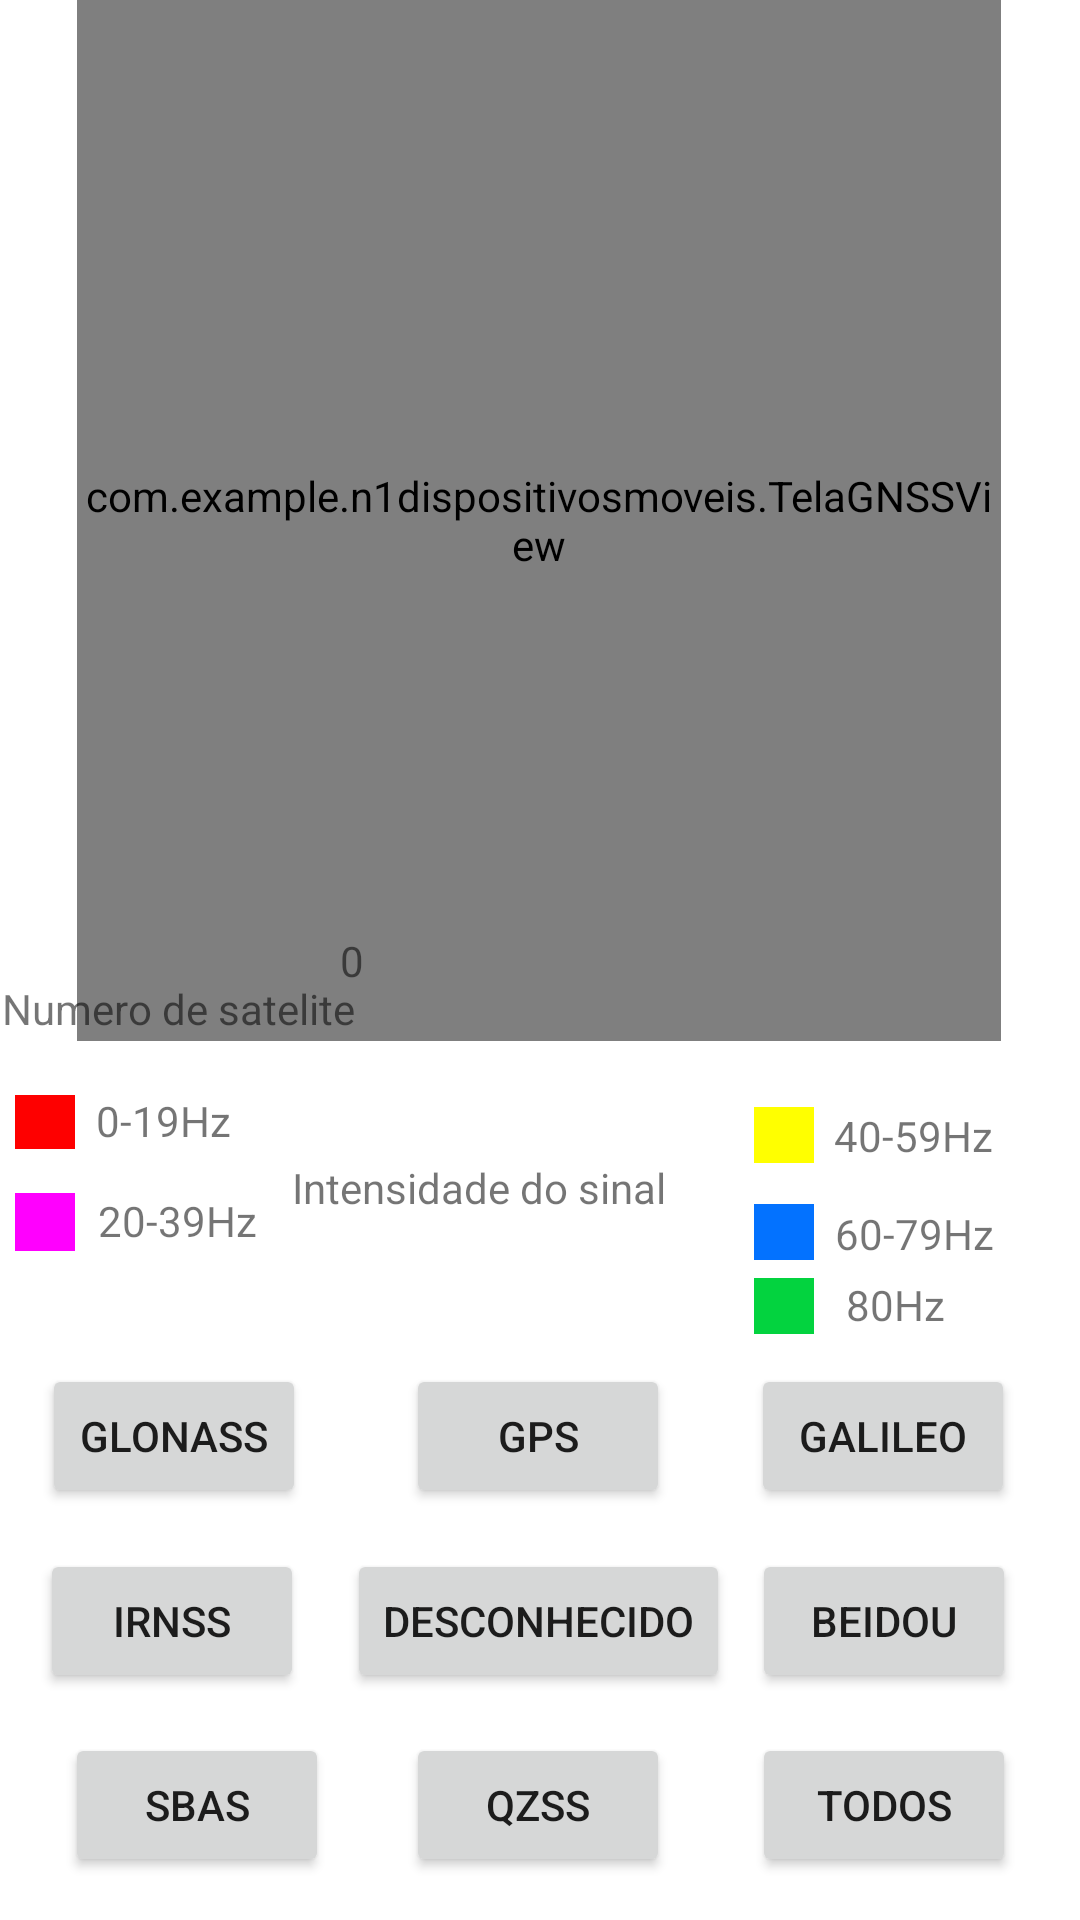

This screen was rendered from an Android layout file. Write that file and the resources it references.
<!-- AndroidManifest.xml: application theme Theme.N1DispositivosMoveis -->
<!-- res/layout/activity_tela_draw.xml -->
<?xml version="1.0" encoding="utf-8"?>
<androidx.constraintlayout.widget.ConstraintLayout xmlns:android="http://schemas.android.com/apk/res/android"
    xmlns:app="http://schemas.android.com/apk/res-auto"
    xmlns:tools="http://schemas.android.com/tools"
    android:layout_width="match_parent"
    android:layout_height="match_parent"
    tools:context=".TelaGNSSActivity">

    <com.example.n1dispositivosmoveis.TelaGNSSView
        android:id="@+id/gnssDraw1"
        android:layout_width="308dp"
        android:layout_height="347dp"
        app:layout_constraintBottom_toTopOf="@+id/btn5"
        app:layout_constraintEnd_toEndOf="parent"
        app:layout_constraintHorizontal_bias="0.495"
        app:layout_constraintStart_toStartOf="parent"
        app:layout_constraintTop_toTopOf="parent"
        app:layout_constraintVertical_bias="0.0" />

    <Button
        android:id="@+id/btnTodos"
        android:layout_width="wrap_content"
        android:layout_height="wrap_content"
        android:text="todos"

        app:layout_constraintBottom_toBottomOf="parent"
        app:layout_constraintEnd_toEndOf="parent"
        app:layout_constraintHorizontal_bias="0.922"
        app:layout_constraintStart_toStartOf="parent"
        app:layout_constraintTop_toTopOf="parent"
        app:layout_constraintVertical_bias="0.976" />

    <Button
        android:id="@+id/btncontela1"
        android:layout_width="wrap_content"
        android:layout_height="wrap_content"
        android:text="GPS"

        app:layout_constraintBottom_toBottomOf="parent"
        app:layout_constraintEnd_toEndOf="parent"
        app:layout_constraintHorizontal_bias="0.498"
        app:layout_constraintStart_toStartOf="parent"
        app:layout_constraintTop_toTopOf="parent"
        app:layout_constraintVertical_bias="0.768" />

    <Button
        android:id="@+id/btn5"
        android:layout_width="wrap_content"
        android:layout_height="wrap_content"
        android:text="Beidou"

        app:layout_constraintBottom_toBottomOf="parent"
        app:layout_constraintEnd_toEndOf="parent"
        app:layout_constraintHorizontal_bias="0.922"
        app:layout_constraintStart_toStartOf="parent"
        app:layout_constraintTop_toTopOf="parent"
        app:layout_constraintVertical_bias="0.872" />

    <Button
        android:id="@+id/btn6"
        android:layout_width="wrap_content"
        android:layout_height="wrap_content"
        android:text="Galileo"

        app:layout_constraintBottom_toBottomOf="parent"
        app:layout_constraintEnd_toEndOf="parent"
        app:layout_constraintHorizontal_bias="0.92"
        app:layout_constraintStart_toStartOf="parent"
        app:layout_constraintTop_toTopOf="parent"
        app:layout_constraintVertical_bias="0.768" />

    <Button
        android:id="@+id/btn3"
        android:layout_width="wrap_content"
        android:layout_height="wrap_content"
        android:text="Glonass"

        app:layout_constraintBottom_toBottomOf="parent"
        app:layout_constraintEnd_toEndOf="parent"
        app:layout_constraintHorizontal_bias="0.052"
        app:layout_constraintStart_toStartOf="parent"
        app:layout_constraintTop_toTopOf="parent"
        app:layout_constraintVertical_bias="0.768" />

    <Button
        android:id="@+id/btn7"
        android:layout_width="wrap_content"
        android:layout_height="wrap_content"
        android:text="IRNSS"

        app:layout_constraintBottom_toBottomOf="parent"
        app:layout_constraintEnd_toEndOf="parent"
        app:layout_constraintHorizontal_bias="0.049"
        app:layout_constraintStart_toStartOf="parent"
        app:layout_constraintTop_toTopOf="parent"
        app:layout_constraintVertical_bias="0.872" />

    <Button
        android:id="@+id/btn4"
        android:layout_width="wrap_content"
        android:layout_height="wrap_content"
        android:text="QZSS"

        app:layout_constraintBottom_toBottomOf="parent"
        app:layout_constraintEnd_toEndOf="parent"
        app:layout_constraintHorizontal_bias="0.498"
        app:layout_constraintStart_toStartOf="parent"
        app:layout_constraintTop_toTopOf="parent"
        app:layout_constraintVertical_bias="0.976" />

    <Button
        android:id="@+id/btn2"
        android:layout_width="wrap_content"
        android:layout_height="wrap_content"
        android:text="SBAS"

        app:layout_constraintBottom_toBottomOf="parent"
        app:layout_constraintEnd_toEndOf="parent"
        app:layout_constraintHorizontal_bias="0.08"
        app:layout_constraintStart_toStartOf="parent"
        app:layout_constraintTop_toTopOf="parent"
        app:layout_constraintVertical_bias="0.976" />

    <Button
        android:id="@+id/btn0"
        android:layout_width="wrap_content"
        android:layout_height="wrap_content"
        android:text="desconhecido"

        app:layout_constraintBottom_toBottomOf="parent"
        app:layout_constraintEnd_toEndOf="parent"
        app:layout_constraintHorizontal_bias="0.498"
        app:layout_constraintStart_toStartOf="parent"
        app:layout_constraintTop_toTopOf="parent"
        app:layout_constraintVertical_bias="0.872" />

    <ImageView
        android:id="@+id/imageView2"
        android:layout_width="20dp"
        android:layout_height="20dp"
        app:layout_constraintBottom_toBottomOf="parent"
        app:layout_constraintEnd_toEndOf="parent"
        app:layout_constraintHorizontal_bias="0.739"
        app:layout_constraintStart_toStartOf="parent"
        app:layout_constraintTop_toTopOf="parent"
        app:layout_constraintVertical_bias="0.686"
        app:srcCompat="@drawable/verde" />

    <ImageView
        android:id="@+id/imageView3"
        android:layout_width="20dp"
        android:layout_height="20dp"
        app:layout_constraintBottom_toBottomOf="parent"
        app:layout_constraintEnd_toEndOf="parent"
        app:layout_constraintHorizontal_bias="0.739"
        app:layout_constraintStart_toStartOf="parent"
        app:layout_constraintTop_toTopOf="parent"
        app:layout_constraintVertical_bias="0.646"
        app:srcCompat="@drawable/azul" />

    <ImageView
        android:id="@+id/imageView4"
        android:layout_width="20dp"
        android:layout_height="20dp"
        app:layout_constraintBottom_toBottomOf="parent"
        app:layout_constraintEnd_toEndOf="parent"
        app:layout_constraintHorizontal_bias="0.739"
        app:layout_constraintStart_toStartOf="parent"
        app:layout_constraintTop_toTopOf="parent"
        app:layout_constraintVertical_bias="0.594"
        app:srcCompat="@drawable/amarelo" />

    <ImageView
        android:id="@+id/imageView5"
        android:layout_width="20dp"
        android:layout_height="20dp"
        app:layout_constraintBottom_toBottomOf="parent"
        app:layout_constraintEnd_toEndOf="parent"
        app:layout_constraintHorizontal_bias="0.015"
        app:layout_constraintStart_toStartOf="parent"
        app:layout_constraintTop_toTopOf="parent"
        app:layout_constraintVertical_bias="0.641"
        app:srcCompat="@drawable/magenta" />


    <ImageView
        android:id="@+id/imageView6"
        android:layout_width="20dp"
        android:layout_height="20dp"
        app:layout_constraintBottom_toBottomOf="parent"
        app:layout_constraintEnd_toEndOf="parent"
        app:layout_constraintHorizontal_bias="0.015"
        app:layout_constraintStart_toStartOf="parent"
        app:layout_constraintTop_toTopOf="parent"
        app:layout_constraintVertical_bias="0.587"
        app:srcCompat="@drawable/red" />

    <TextView
        android:id="@+id/textView5"
        android:layout_width="139dp"
        android:layout_height="18dp"
        android:text="Intensidade do sinal"
        app:layout_constraintBottom_toBottomOf="parent"
        app:layout_constraintEnd_toEndOf="parent"
        app:layout_constraintHorizontal_bias="0.441"
        app:layout_constraintStart_toStartOf="parent"
        app:layout_constraintTop_toTopOf="parent"
        app:layout_constraintVertical_bias="0.621" />

    <TextView
        android:id="@+id/textView6"
        android:layout_width="73dp"
        android:layout_height="24dp"
        android:text="0-19Hz"
        app:layout_constraintBottom_toBottomOf="parent"
        app:layout_constraintEnd_toEndOf="parent"
        app:layout_constraintHorizontal_bias="0.112"
        app:layout_constraintStart_toStartOf="parent"
        app:layout_constraintTop_toTopOf="parent"
        app:layout_constraintVertical_bias="0.591" />

    <TextView
        android:id="@+id/textView7"
        android:layout_width="wrap_content"
        android:layout_height="wrap_content"
        android:text="20-39Hz"
        app:layout_constraintBottom_toBottomOf="parent"
        app:layout_constraintEnd_toEndOf="parent"
        app:layout_constraintHorizontal_bias="0.106"
        app:layout_constraintStart_toStartOf="parent"
        app:layout_constraintTop_toTopOf="parent"
        app:layout_constraintVertical_bias="0.64" />

    <TextView
        android:id="@+id/textView8"
        android:layout_width="wrap_content"
        android:layout_height="wrap_content"
        android:text="40-59Hz"
        app:layout_constraintBottom_toBottomOf="parent"
        app:layout_constraintEnd_toEndOf="parent"
        app:layout_constraintHorizontal_bias="0.905"
        app:layout_constraintStart_toStartOf="parent"
        app:layout_constraintTop_toTopOf="parent"
        app:layout_constraintVertical_bias="0.594" />

    <TextView
        android:id="@+id/textView9"
        android:layout_width="wrap_content"
        android:layout_height="wrap_content"
        android:text="60-79Hz"
        app:layout_constraintBottom_toBottomOf="parent"
        app:layout_constraintEnd_toEndOf="parent"
        app:layout_constraintHorizontal_bias="0.907"
        app:layout_constraintStart_toStartOf="parent"
        app:layout_constraintTop_toTopOf="parent"
        app:layout_constraintVertical_bias="0.647" />

    <TextView
        android:id="@+id/textView10"
        android:layout_width="wrap_content"
        android:layout_height="wrap_content"
        android:text="80Hz"
        app:layout_constraintBottom_toBottomOf="parent"
        app:layout_constraintEnd_toEndOf="parent"
        app:layout_constraintHorizontal_bias="0.862"
        app:layout_constraintStart_toStartOf="parent"
        app:layout_constraintTop_toTopOf="parent"
        app:layout_constraintVertical_bias="0.685" />

    <TextView
        android:id="@+id/txtviewCont"
        android:layout_width="wrap_content"
        android:layout_height="wrap_content"
        android:text="Numero de satelite"
        app:layout_constraintBottom_toBottomOf="parent"
        app:layout_constraintEnd_toEndOf="parent"
        app:layout_constraintHorizontal_bias="0.003"
        app:layout_constraintStart_toStartOf="parent"
        app:layout_constraintTop_toTopOf="parent"
        app:layout_constraintVertical_bias="0.526" />

    <TextView
        android:id="@+id/numeroSat"
        android:layout_width="wrap_content"
        android:layout_height="wrap_content"
        android:text="0"
        app:layout_constraintBottom_toBottomOf="parent"
        app:layout_constraintEnd_toEndOf="parent"
        app:layout_constraintHorizontal_bias="0.322"
        app:layout_constraintStart_toStartOf="parent"
        app:layout_constraintTop_toTopOf="parent" />

</androidx.constraintlayout.widget.ConstraintLayout>
<!-- resources referenced by this layout -->
<resources>
  <!-- drawable amarelo: jpg bitmap (drawable, 561 bytes) -->
  <!-- drawable azul: jpg bitmap (drawable, 560 bytes) -->
  <!-- drawable magenta: jpg bitmap (drawable, 541 bytes) -->
  <!-- drawable red: jpg bitmap (drawable, 561 bytes) -->
  <!-- drawable verde: jpg bitmap (drawable, 560 bytes) -->
  <style name="Theme.N1DispositivosMoveis" parent="Theme.MaterialComponents.DayNight.DarkActionBar">
          
          <item name="colorPrimary">@color/purple_500</item>
          <item name="colorPrimaryVariant">@color/purple_700</item>
          <item name="colorOnPrimary">@color/white</item>
          
          <item name="colorSecondary">@color/teal_200</item>
          <item name="colorSecondaryVariant">@color/teal_700</item>
          <item name="colorOnSecondary">@color/black</item>
          
          <item name="android:statusBarColor" tools:targetApi="l">?attr/colorPrimaryVariant</item>
          
      </style>
  <!-- not gathered from this repository: default colours our renderer supplied (Android Studio template values) -->
  <color name="purple_500">#FF6200EE</color>
  <color name="purple_700">#FF3700B3</color>
  <color name="teal_200">#FF03DAC5</color>
  <color name="teal_700">#FF018786</color>
  <color name="black">#FF000000</color>
  <color name="white">#FFFFFFFF</color>
</resources>
